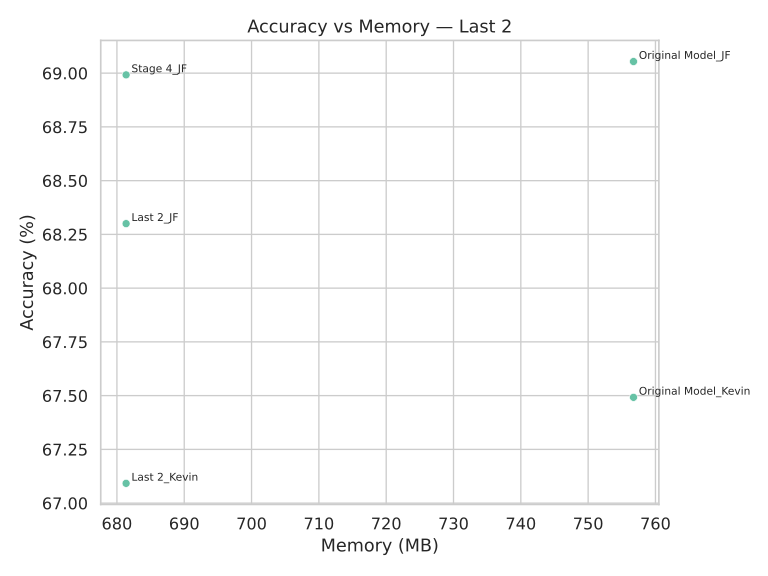

The data file committed next to this chart (first rows):
Model, Accuracy, Memory (MB)
Original Model_Kevin, 67.49, 756.7
Stage 4_JF, 68.99, 681.4
Original Model_JF, 69.05, 756.7
Last 2_JF, 68.3, 681.4
Last 2_Kevin, 67.09, 681.4
